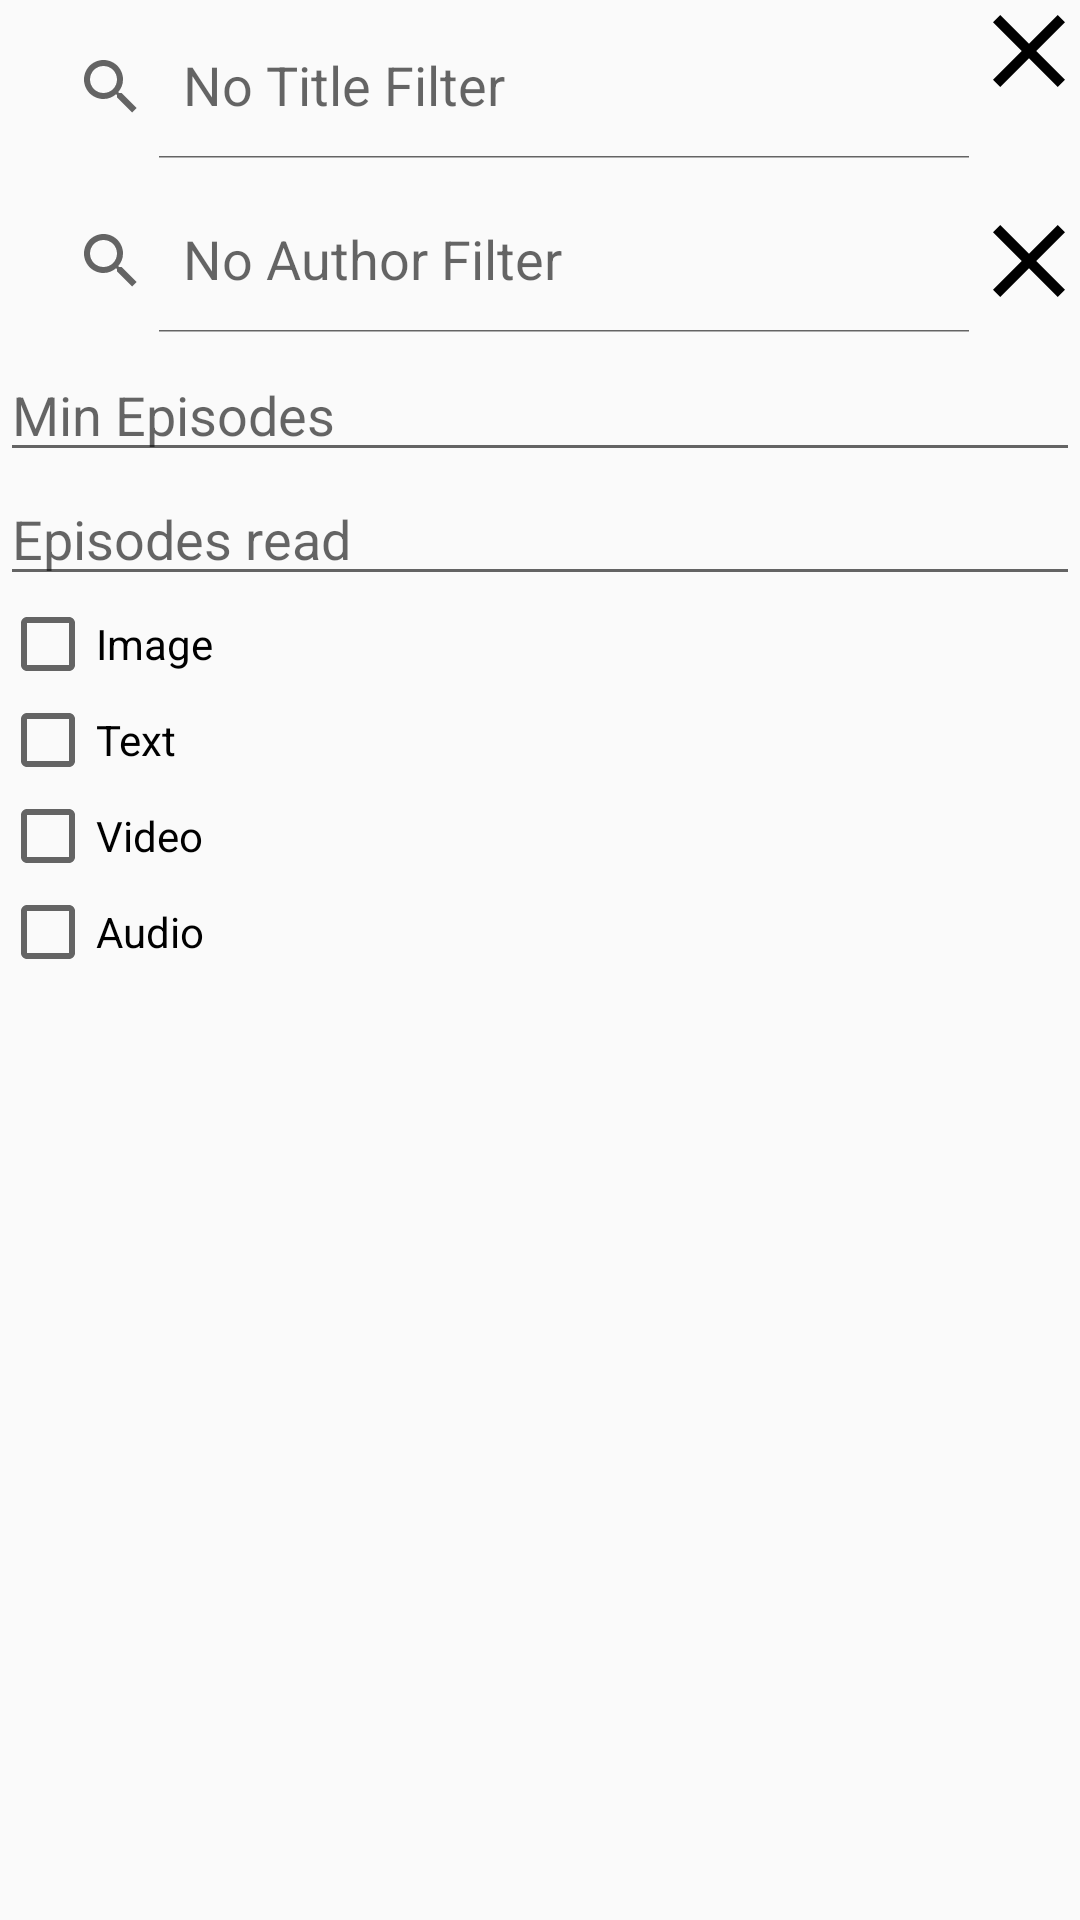

Android layout source for this screen:
<!-- AndroidManifest.xml: application theme AppTheme -->
<!-- res/layout/filter_medium_layout.xml -->
<?xml version="1.0" encoding="utf-8"?>
<LinearLayout xmlns:android="http://schemas.android.com/apk/res/android"
    xmlns:app="http://schemas.android.com/apk/res-auto"
    xmlns:tools="http://schemas.android.com/tools"
    android:layout_width="match_parent"
    android:layout_height="wrap_content"
    android:orientation="vertical">


    <LinearLayout
        android:layout_width="match_parent"
        android:layout_height="wrap_content"
        android:focusable="true"
        android:focusableInTouchMode="true"
        android:orientation="horizontal"
        android:padding="5dp">

        <androidx.appcompat.widget.SearchView
            android:id="@+id/title_filter"
            android:layout_width="0dp"
            android:layout_height="wrap_content"
            android:layout_weight="1"
            app:iconifiedByDefault="false"
            app:queryHint="@string/no_title_filter">

        </androidx.appcompat.widget.SearchView>

        <ImageButton
            android:id="@+id/clear_title"
            android:layout_width="wrap_content"
            android:layout_height="wrap_content"
            android:layout_gravity="end"
            android:background="@drawable/ic_close_dark"
            android:contentDescription="@string/clear_title_filter"
            android:maxWidth="1dp"
            android:maxHeight="1dp" />
    </LinearLayout>

    <LinearLayout
        android:layout_width="match_parent"
        android:layout_height="wrap_content"
        android:orientation="horizontal"
        android:padding="5dp">

        <androidx.appcompat.widget.SearchView
            android:id="@+id/author_filter"
            android:layout_width="0dp"
            android:layout_height="wrap_content"
            android:layout_weight="1"
            app:iconifiedByDefault="false"
            app:queryHint="@string/no_author_filter">

        </androidx.appcompat.widget.SearchView>

        <ImageButton
            android:id="@+id/clear_author"
            android:layout_width="wrap_content"
            android:layout_height="wrap_content"
            android:layout_gravity="end|center_vertical"
            android:background="@drawable/ic_close_dark"
            android:contentDescription="@string/clear_author_filter"
            android:padding="5dp" />
    </LinearLayout>

    <EditText
        android:id="@+id/text_min_episode"
        android:layout_width="match_parent"
        android:layout_height="wrap_content"
        android:ems="10"
        android:hint="@string/min_episodes"
        android:inputType="numberSigned"
        tools:ignore="Autofill" />

    <EditText
        android:id="@+id/text_min_episode_read"
        android:layout_width="match_parent"
        android:layout_height="wrap_content"
        android:ems="10"
        android:hint="@string/episodes_read"
        android:inputType="numberSigned"
        tools:ignore="Autofill" />

    <CheckBox
        android:id="@+id/image_medium"
        android:layout_width="match_parent"
        android:layout_height="wrap_content"
        android:ems="10"
        android:text="@string/image" />

    <CheckBox
        android:id="@+id/text_medium"
        android:layout_width="match_parent"
        android:layout_height="wrap_content"
        android:ems="10"
        android:text="@string/text" />

    <CheckBox
        android:id="@+id/video_medium"
        android:layout_width="match_parent"
        android:layout_height="wrap_content"
        android:ems="10"
        android:text="@string/video" />

    <CheckBox
        android:id="@+id/audio_medium"
        android:layout_width="match_parent"
        android:layout_height="wrap_content"
        android:ems="10"
        android:text="@string/audio" />
</LinearLayout>
<!-- resources referenced by this layout -->
<resources>
  <!-- drawable ic_close_dark (drawable-anydpi) -->
  <vector xmlns:android="http://schemas.android.com/apk/res/android"
      android:width="24dp"
      android:height="24dp"
      android:viewportWidth="14"
      android:viewportHeight="14"
      android:tint="#000000">
    <group android:translateX="-5"
        android:translateY="-5">
        <path
            android:fillColor="#FF000000"
            android:pathData="M19,6.41L17.59,5 12,10.59 6.41,5 5,6.41 10.59,12 5,17.59 6.41,19 12,13.41 17.59,19 19,17.59 13.41,12z"/>
    </group>
  </vector>
  <string name="audio">Audio</string>
  <string name="clear_author_filter">Clear Author Filter</string>
  <string name="clear_title_filter">Clear Title Filter</string>
  <string name="episodes_read">Episodes read</string>
  <string name="image">Image</string>
  <string name="min_episodes">Min Episodes</string>
  <string name="no_author_filter">No Author Filter</string>
  <string name="no_title_filter">No Title Filter</string>
  <string name="text">Text</string>
  <string name="video">Video</string>
  <style name="AppTheme" parent="Theme.AppCompat.Light.DarkActionBar">
          
          <item name="colorPrimary">@color/colorPrimary</item>
          <item name="colorPrimaryDark">@color/colorPrimaryDark</item>
          <item name="colorAccent">@color/colorAccent</item>
      </style>
  <!-- not gathered from this repository: default colours our renderer supplied (Android Studio template values) -->
  <color name="colorPrimary">#FF6200EE</color>
  <color name="colorPrimaryDark">#FF3700B3</color>
  <color name="colorAccent">#FF03DAC5</color>
</resources>
